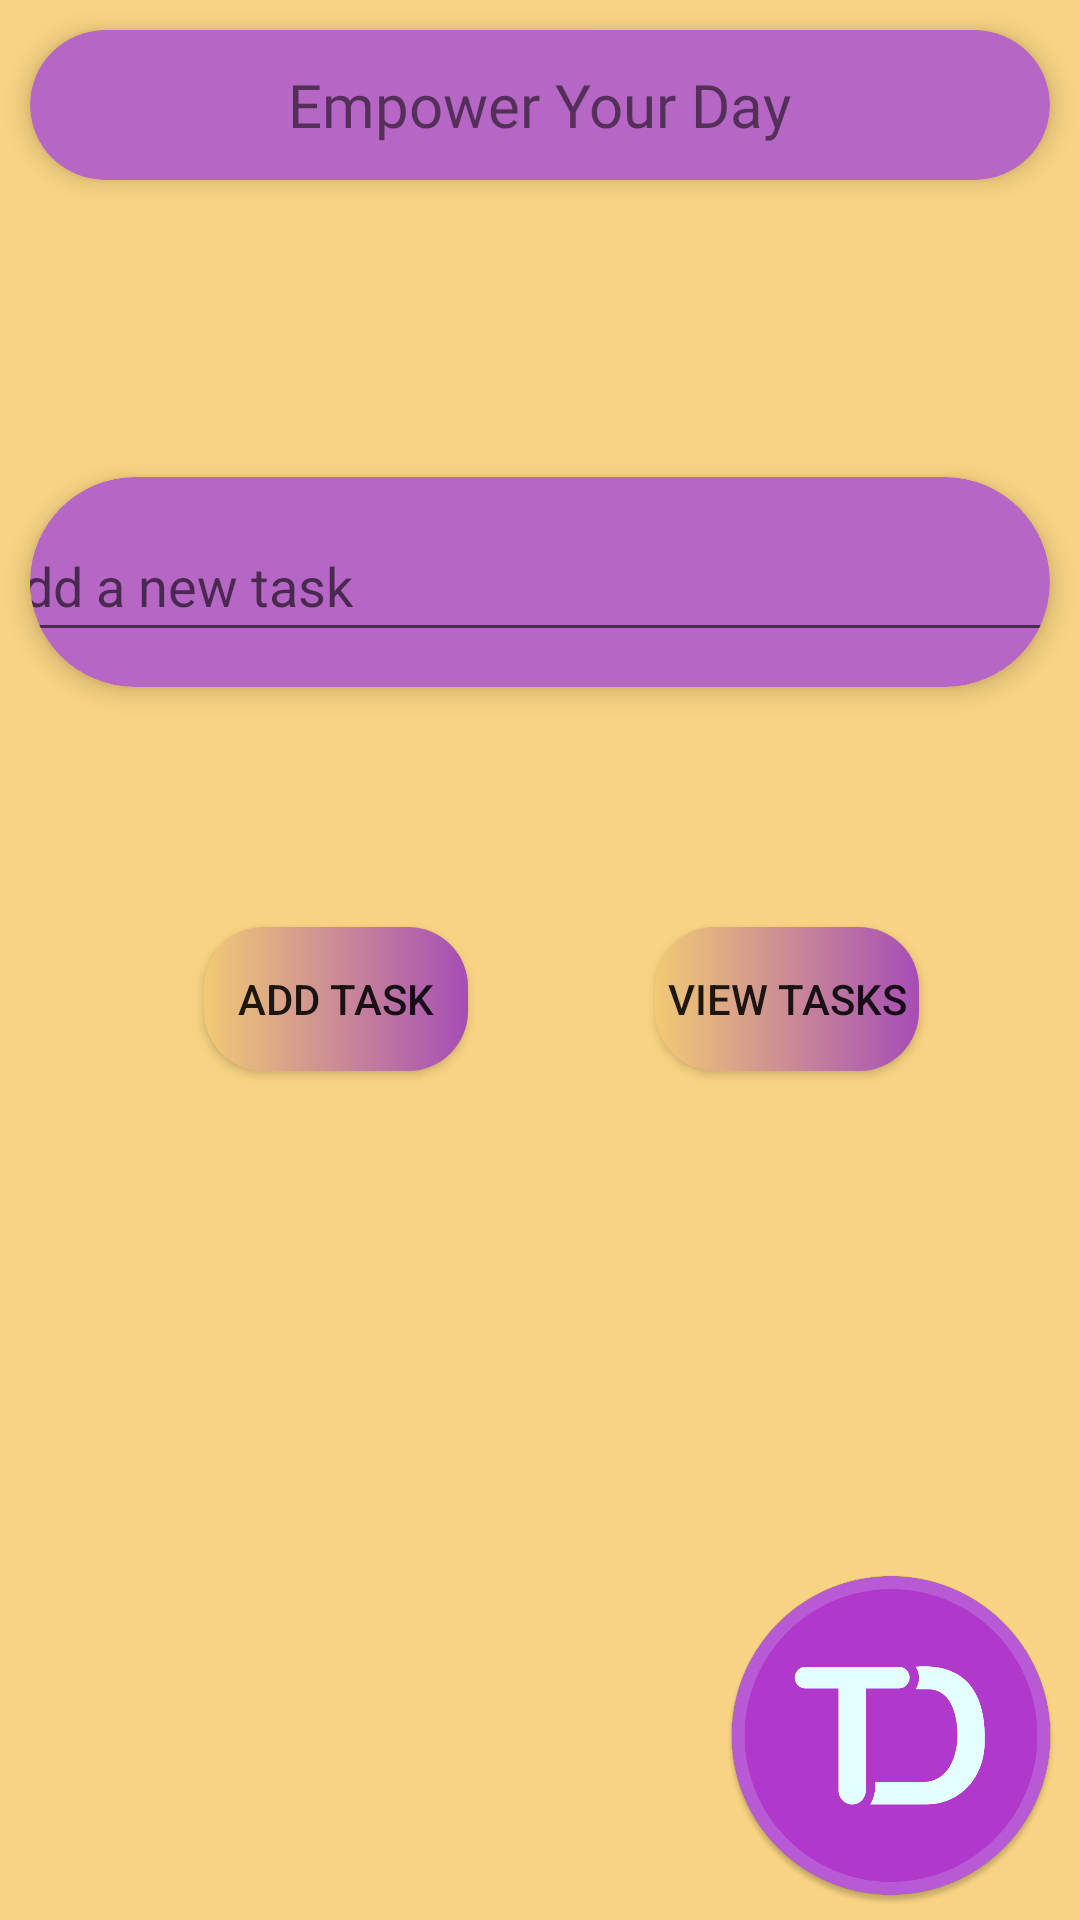

Android layout source for this screen:
<!-- AndroidManifest.xml: application theme Theme.TodoPal -->
<!-- res/layout/activity_main.xml -->
<?xml version="1.0" encoding="utf-8"?>
<androidx.constraintlayout.widget.ConstraintLayout xmlns:android="http://schemas.android.com/apk/res/android"
    xmlns:app="http://schemas.android.com/apk/res-auto"
    xmlns:tools="http://schemas.android.com/tools"
    android:layout_width="match_parent"
    android:layout_height="match_parent"
    android:background="#F8D383"
    tools:context=".MainActivity">

    <androidx.cardview.widget.CardView
        android:id="@+id/cardView"
        android:layout_width="match_parent"
        android:layout_height="50dp"
        android:layout_margin="10dp"
        android:elevation="50dp"
        app:cardBackgroundColor="#B666C5"
        app:cardCornerRadius="50dp"
        app:cardElevation="5dp"
        app:layout_constraintBottom_toBottomOf="parent"
        app:layout_constraintEnd_toEndOf="parent"
        app:layout_constraintHorizontal_bias="0.0"
        app:layout_constraintStart_toStartOf="parent"
        app:layout_constraintTop_toTopOf="parent"
        app:layout_constraintVertical_bias="0.0">

        <TextView
            android:layout_width="wrap_content"
            android:layout_height="wrap_content"
            android:layout_gravity="center"
            android:fontFamily="@font/arbutus"
            android:text="Empower Your Day"
            android:textSize="20sp" />
    </androidx.cardview.widget.CardView>


    <androidx.cardview.widget.CardView
        android:id="@+id/cardView2"
        android:layout_width="match_parent"
        android:layout_height="70dp"
        android:layout_margin="10dp"
        android:elevation="50dp"
        app:cardBackgroundColor="#B666C5"
        app:cardCornerRadius="50dp"
        app:cardElevation="5dp"
        app:layout_constraintBottom_toBottomOf="parent"
        app:layout_constraintEnd_toEndOf="parent"
        app:layout_constraintHorizontal_bias="0.0"
        app:layout_constraintStart_toStartOf="parent"
        app:layout_constraintTop_toTopOf="parent"
        app:layout_constraintVertical_bias="0.271">

        <EditText
            android:id="@+id/etTask"
            android:layout_width="376dp"
            android:layout_height="47dp"
            android:hint="Add a new task"
            android:layout_gravity="center"
            app:layout_constraintBottom_toBottomOf="parent"
            app:layout_constraintEnd_toEndOf="parent"
            app:layout_constraintHorizontal_bias="0.457"
            app:layout_constraintStart_toStartOf="parent"
            app:layout_constraintTop_toBottomOf="@+id/cardView"
            app:layout_constraintVertical_bias="0.125" />

    </androidx.cardview.widget.CardView>

    <Button
        android:id="@+id/btnAdd"
        android:layout_width="wrap_content"
        android:layout_height="wrap_content"
        android:background="@drawable/btn_color"
        android:text="Add Task"
        app:layout_constraintBottom_toBottomOf="parent"
        app:layout_constraintEnd_toEndOf="parent"
        app:layout_constraintHorizontal_bias="0.25"
        app:layout_constraintStart_toStartOf="parent"
        app:layout_constraintTop_toBottomOf="@+id/cardView"
        app:layout_constraintVertical_bias="0.468" />

    <Button
        android:id="@+id/btnViewTask"
        android:layout_width="wrap_content"
        android:layout_height="wrap_content"
        android:background="@drawable/btn_color"
        android:text="View Tasks"
        app:layout_constraintBottom_toBottomOf="@+id/btnAdd"
        app:layout_constraintEnd_toEndOf="parent"
        app:layout_constraintHorizontal_bias="0.538"
        app:layout_constraintStart_toEndOf="@+id/btnAdd"
        app:layout_constraintTop_toTopOf="@+id/btnAdd"
        app:layout_constraintVertical_bias="0.0" />

    <ImageView
        android:layout_width="126dp"
        android:layout_height="121dp"
        android:src="@mipmap/background"
        app:layout_constraintBottom_toBottomOf="parent"
        app:layout_constraintEnd_toEndOf="parent"
        app:layout_constraintHorizontal_bias="1.0"
        app:layout_constraintStart_toStartOf="parent"
        app:layout_constraintTop_toBottomOf="@+id/btnViewTask"
        app:layout_constraintVertical_bias="0.993" />


</androidx.constraintlayout.widget.ConstraintLayout>
<!-- resources referenced by this layout -->
<resources>
  <!-- drawable btn_color (drawable) -->
  <?xml version="1.0" encoding="utf-8"?>
  <shape xmlns:android="http://schemas.android.com/apk/res/android"
      android:shape="rectangle">
      <corners android:radius="20dp"/>
      <gradient android:startColor="#F1CA74"
          android:endColor="#A64DB6"/>
  </shape>
  <!-- mipmap background: jpg bitmap (mipmap-hdpi, 152670 bytes) -->
  <style name="Theme.TodoPal" parent="Base.Theme.TodoPal" />
  <style name="Base.Theme.TodoPal" parent="Theme.AppCompat.Light">
          
           <item name="colorPrimary">#FFBC2C</item>
      </style>
</resources>
